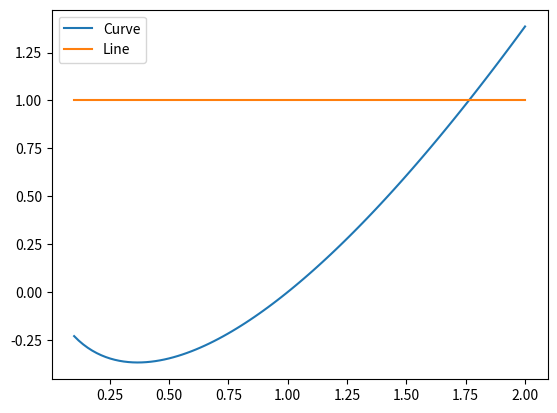

The script that saved this image:
#!/usr/bin/env python

"""Programa p10.py"""

import numpy as np
import matplotlib.pyplot as plt

nx = 101
x = np.linspace(start=0.1, stop=2.0, num=nx)
y = x * np.log(x)

@np.vectorize
def constant_function(x):
    return 1

if __name__ == "__main__":
  fig, ax = plt.subplots()
  ax.plot(x, y, label="Curve")
  ax.plot(x, constant_function(x), label="Line")
  ax.legend()
  plt.show()